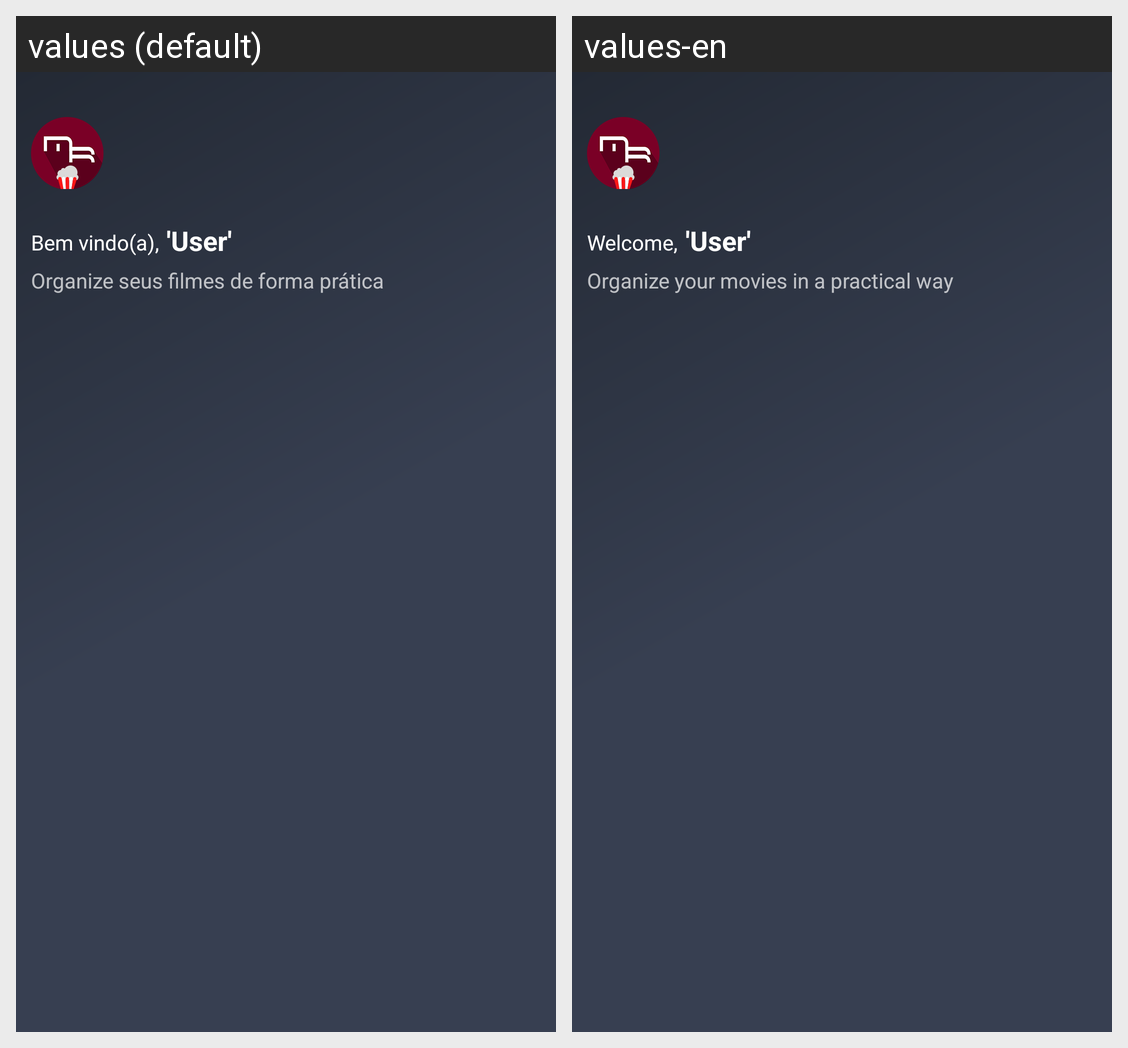

The same Android screen rendered under two of its app's locales, left to right. List the strings drawn on it with the default value and each locale's translation.
Android screen res/layout/nav_header_main.xml rendered under 2 locales, left to right: values (default), values-en. Device: Nexus 5 (rendered at 1080×1920; each locale shown at half size, 540×960, under a caption strip naming it); theme Theme.MaterialComponents.DayNight.NoActionBar.
Strings drawn on this screen, with the default value and each locale's value (text and hints the layout hard-codes, and strings that could not be matched under every locale, appear in the picture but are not listed):

str_bem_vindo
  values: Bem vindo(a),
  values-en: Welcome,

str_organize_seus_filmes
  values: Organize seus filmes de forma prática
  values-en: Organize your movies in a practical way
